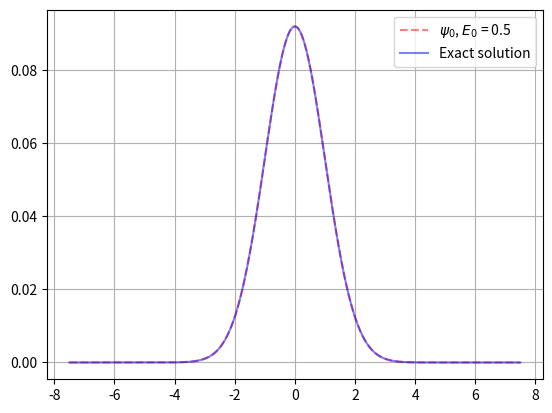

Here is the Python script that generated this plot: (Note: this script raises an exception after producing the figure.)
import matplotlib.pyplot as plt
import numpy as np

L, n = 15, 1000
h = L / n
k = 10

A = np.zeros((n + 1, n + 1))
psi = np.zeros((k + 1, n + 1))
energy = np.zeros(k + 1)
x = np.linspace(-L / 2, L / 2, n + 1)
exact_solution = np.exp(-0.5 * x**2)

for i in range(n + 1):
    psi[0][i] = i**2


def potential(x):
    return 0.5 * x**2


for i, j in np.ndindex(A.shape):
    if i == j:
        A[i][j] = 1 / h**2 + potential(x[i])
    elif i == j - 1:
        A[i][j] = -1 / (2 * h**2)
    elif i == j + 1:
        A[i][j] = -1 / (2 * h**2)

A[0][0] = 1 / h**2 + potential(x[0])
A[0][1] = -1 / (2 * h**2)
A[n][n - 1] = -1 / (2 * h**2)
A[n][n] = 1 / h**2 + potential(x[n])

A_inv = np.linalg.inv(A)


for i in range(1, k + 1):
    psi[i] = A_inv.dot(psi[i - 1])
    energy[i] = np.linalg.norm(psi[i - 1]) / np.linalg.norm(psi[i])


plt.plot(
    x,
    psi[-1] / np.linalg.norm(psi[-1]),
    linestyle="--",
    color="r",
    alpha=0.5,
    label=f"$\psi_{0}$, $E_{0}$ = {energy[-1]:.1f}",
)
plt.plot(
    x, exact_solution / np.linalg.norm(exact_solution), linestyle="-", color="b", alpha=0.5, label="Exact solution"
)
plt.legend()
plt.grid()

plt.savefig("lesson_11/schrodinger.png")
